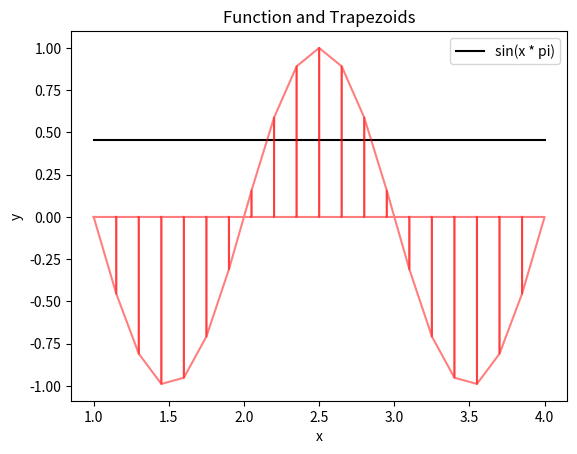

The script that saved this image:
import numpy as np
import matplotlib.pyplot as plt
from sympy import *

init_printing(use_unicode=False, wrap_line=False)
# input intervals from terminal or in code
# a = int(input())
# b = int(input())
a = 1
a1 = a
b = 4
jab = a
print(f"input intervals [{a}, {b}]")
# input N from terminal or in code
# n = int(input())
n = 20

print(f"input N = {n}")
# find delta x
dx = (int(b) - int(a)) / n
print(f"{dx} is delta")
print("input function")
# input expression from terminal or in code
# s = input()
s = "sin(x * pi)"
why = s
s = s.replace('sin', 'np.sin')
# s = s.replace('e', 'np.e')
s = s.replace('cos', 'np.cos')
s = s.replace('tan', 'np.tan')
s = s.replace('cot', '1 / np.tan')
s = s.replace('e', 'np.e')
s = s.replace('atan', 'np.atan')
s = s.replace('pi', 'np.pi')

print(f"{s}")
func = []

sum1 = 0
while a <= b:
    w = s.replace("x", str(a))
    try:
        result = eval(w)
        func.append(eval(w))
    except ZeroDivisionError:
        print("Error: Division by zero")
    a += dx
for i, e in enumerate(func):
    if i == 0 or i == len(func) - 1:
        sum1 += e
    else:
        sum1 += 2 * e

# print Trapezoidal
T = (dx / 2) * (sum1)

print(f"Trapezoidal is {T}")
sum2 = 0
d = False
for i, e in enumerate(func):
    if i == 0 or i == len(func) - 1:
        sum2 += eval(str(e))
    elif d is False:
        sum2 += 4 * eval(str(e))
        d = True
    elif d is True:
        sum2 += 2 * eval(str(e))
        d = False

S = (dx / 3) * sum2
# print Simpson's quantity
print(f"By Simpson's Rule S = {S}")
x = {'x': Symbol('x', real=True)}
q = s.replace('np.', '')
y = parse_expr(q, x)
s = s.replace('np.sin', 'sin')
s = s.replace('np.pi', 'pi')
s = s.replace('np.cos', 'cos')
s = s.replace('np.tan', 'tan')

# making graphic
# plotting
x_val = np.linspace(a1, b)
y_val = []
for val in x_val:
    w = s.replace("x", str(a))
    try:
        y_val.append(eval(w))
    except ZeroDivisionError:
        print("Error: Division by zero")

plt.plot(x_val, y_val, label=f'{why}', color='black')

# Plotting trapezoids
for i in range(n):
    x_trap = [a1 + i * dx, a1 + (i + 1) * dx, a1 + (i + 1) * dx, a1 + i * dx, a1 + i * dx]
    try:
        y_trap = [0, 0, eval(s.replace("x", str(a1 + (i + 1) * dx))), eval(s.replace("x", str(a1 + i * dx))), 0]
        plt.plot(x_trap, y_trap, 'r-', alpha=0.5, color='red')  # Use 'r-' for solid red lines
    except ZeroDivisionError:
        print("Error: Division by zero")

plt.legend()
plt.title("Function and Trapezoids")
plt.xlabel("x")
plt.ylabel("y")

plt.show()
# Error T
m = diff(y, *2 * [x['x']])  # second derivative
res2 = []
a = a1
while a1 <= b:
    k = ""
    for i in str(m):
        if i == 'x':
            k += str(a1)
        else:
            k += i
    try:
        res2.append(eval(k))
    except ZeroDivisionError:
        print("div by 0")
    a1 += dx
m = (max(res2))
Et = m * (b - a1) ** 3 / (12 * n ** 2)
print(f"Error estimation is {Et}")

m2 = diff(y, *4 * [x['x']])  # 4 derivative

res1 = []
while a <= b:
    k = ""
    for i in str(m2):
        if i == 'x':
            k += str(a)
        else:
            k += i
    try:
        res1.append(eval(k))
    except ZeroDivisionError:
        print("div by 0")
    a += dx
m2 = (max(res1))
print(res1)
Es = m2 * ((b - a1) ** 5) / (180 * (n ** 4))
c1 = integrate(str(y), Symbol('x'))
string1 = str(c1)
string12 = string1.replace('x', f'{jab}')
string2 = string1.replace('x', f'{b}')
print(f"Error estimation of Simpson's law is {Es}")
print("Integral:")
print(eval(string2) - eval(string12))
